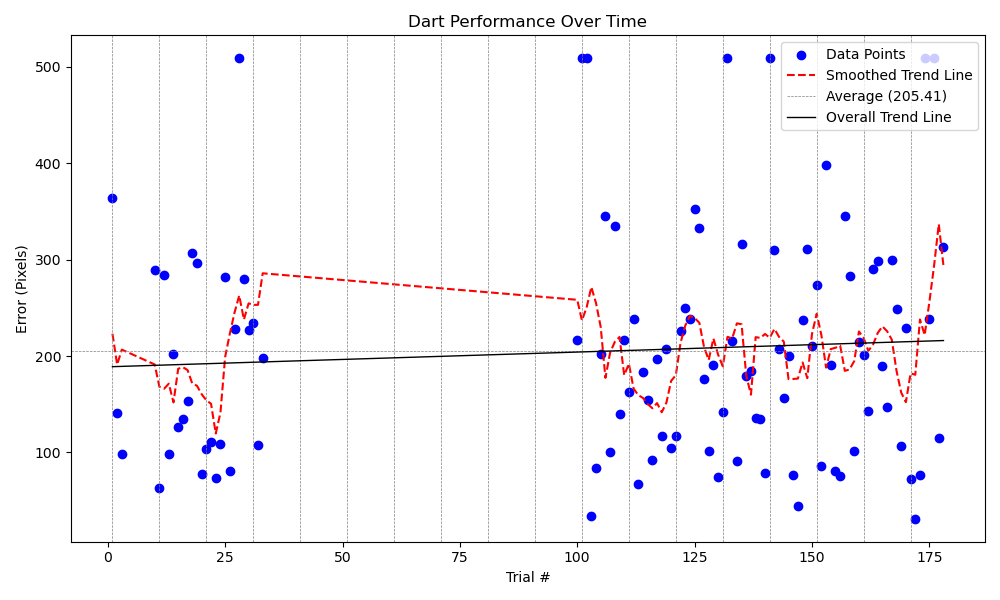

The table this chart was drawn from, first rows:
1, 251, 484, 612, 440, 363.67155511532656
10, 401, 675, 645, 519, 289.6
100, 810, 520, 609, 438, 217.1
101, -1, -1, 610, 441, 508.7
102, -1, -1, 612, 440, 508.7
103, 650, 385, 684, 382, 34.13
104, 771, 378, 687, 382, 84.1
105, 884, 420, 685, 383, 202.4
106, 368, 519, 685, 382, 345.3
107, 646, 476, 684, 383, 100.5
108, 355, 427, 687, 382, 335
109, 554, 430, 686, 383, 140.1
11, 662, 424, 604, 449, 63.16
110, 468, 388, 685, 382, 217.1
111, 578, 503, 686, 382, 162.2
112, 454, 435, 686, 382, 238
113, 751, 401, 686, 382, 67.72
114, 531, 479, 687, 382, 183.7
115, 542, 440, 686, 383, 154.9
116, 607, 434, 684, 383, 92.36
117, 596, 436, 761, 328, 197.2
118, 542, 456, 623, 541, 117.4
119, 653, 433, 482, 551, 207.8
12, 437, 389, 676, 543, 284.3
120, 666, 550, 568, 513, 104.8
121, 563, 388, 670, 340, 117.3
122, 441, 380, 636, 494, 225.9
123, 670, 360, 465, 502, 249.4
124, 740, 391, 504, 358, 238.3
125, 493, 455, 813, 308, 352.1
126, 522, 514, 792, 320, 332.5
127, 695, 290, 684, 466, 176.3
128, 678, 425, 584, 464, 101.8
129, 572, 544, 481, 376, 191.1
13, 526, 490, 611, 440, 98.62
130, 596, 438, 570, 368, 74.67
131, 750, 485, 666, 370, 142.4
132, -1, -1, 773, 409, 508.7
133, 278, 568, 491, 535, 215.5
134, 549, 455, 554, 546, 91.14
135, 879, 283, 564, 306, 315.8
136, 438, 367, 547, 509, 179
137, 512, 597, 525, 413, 184.5
138, 460, 547, 596, 551, 136.1
139, 680, 348, 719, 477, 134.8
14, 654, 616, 461, 557, 201.8
140, 479, 444, 444, 514, 78.26
141, 304, 365, 810, 313, 508.7
142, 751, 501, 448, 434, 310.3
143, 617, 331, 642, 537, 207.5
144, 550, 589, 599, 440, 156.9
145, 339, 551, 493, 423, 200.2
146, 679, 407, 604, 420, 76.12
147, 780, 458, 774, 414, 44.41
148, 552, 356, 783, 303, 237
149, 901, 383, 624, 525, 311.3
15, 592, 319, 471, 357, 126.8
150, 556, 499, 758, 440, 210.4
151, 436, 436, 709, 414, 273.9
152, 645, 338, 561, 319, 86.12
153, 348, 389, 733, 289, 397.8
... 45 more rows
